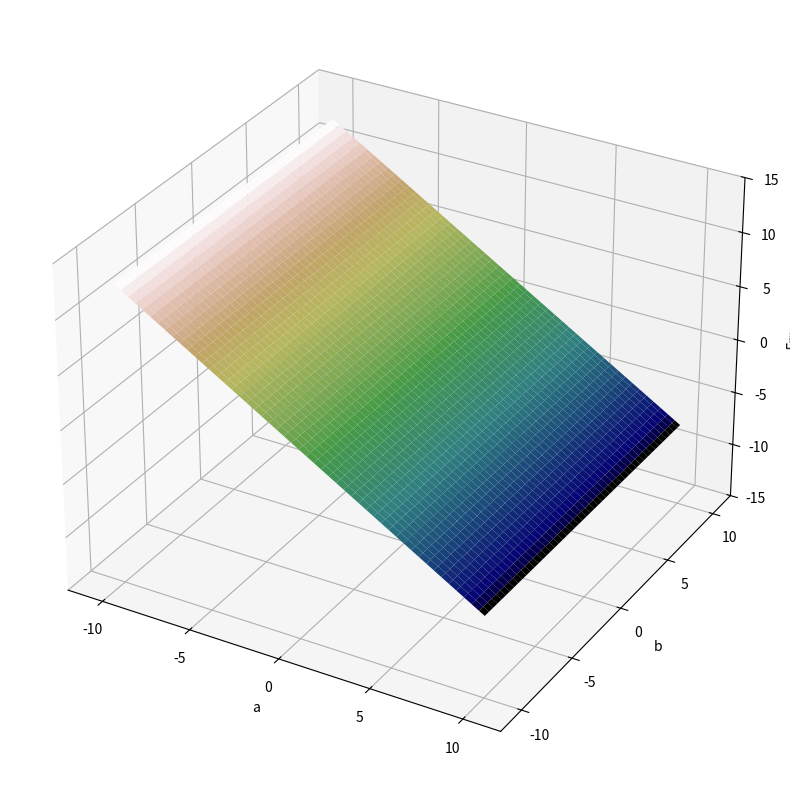

Reproduce this figure in Python.
# -*- coding: utf-8 -*-
"""
Created on Fri Sep 25 13:15:28 2020

@author: NISHAN TIWARI
"""

import math as ma
from mpl_toolkits.mplot3d import axes3d
import numpy as np
import random as rn
import matplotlib.pyplot as plt
a=b=np.linspace(-10,10,200)
x=np.linspace(-10,10,100)
normal=np.empty([100,],dtype=float)
for i in range(0,100):
    normal[i]=rn.normalvariate(0,1)
mean=sum(x)/len(x)
var=0
for i in x:
    var+=(i-mean)**2/100
stddev=ma.sqrt(var)
y1=2*x+3+stddev*normal
y2=np.empty([100,])
error=np.empty([200,200,100])
k=l=0
for i in a:
    l=0
    for j in b:
        y2=i*x+j
        error[k][l]=y1-y2
        l+=1
    k+=1
E=np.empty([200,200])
k=l=0
for i in a:
    l=0
    for j in b:
        E[k][l]=sum(error[k][l])/100
        l+=1
    k+=1
X,Y=np.meshgrid(a,b)
Z=E
fig = plt.figure(figsize=(10,10))
mycmap = plt.get_cmap('gist_earth')
ax = fig.add_subplot(111, projection='3d')
ax.plot_surface(X, Y, Z,cmap=mycmap)
ax.set_xlabel('a')
ax.set_xlim(-12,12)
ax.set_ylabel('b')
ax.set_ylim(-12,12)
ax.set_zlabel('Error')
ax.set_zlim(-15,15)
plt.show()
